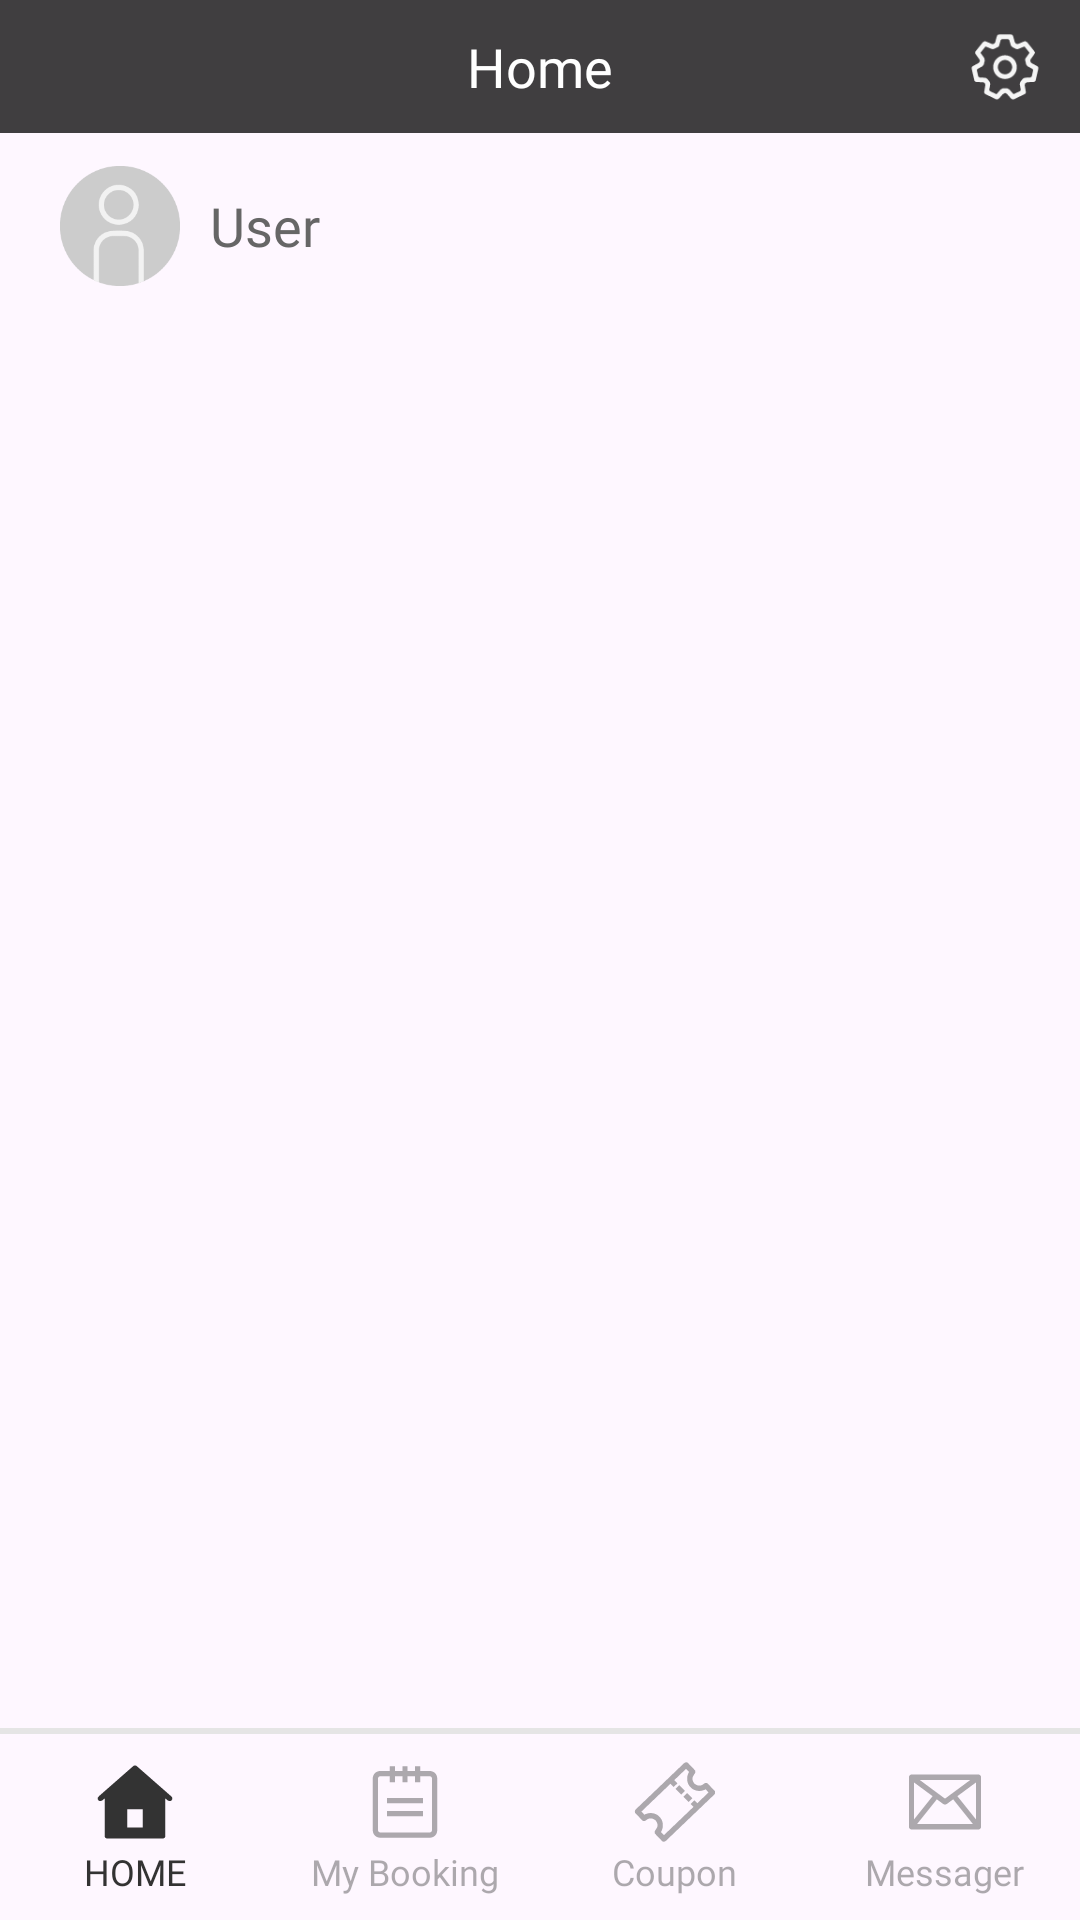

Reconstruct the res/layout file that produces this screen, plus the resources it refers to.
<!-- AndroidManifest.xml: application theme Theme.HotelAPP -->
<!-- res/layout/activity_home.xml -->
<?xml version="1.0" encoding="utf-8"?>
<androidx.constraintlayout.widget.ConstraintLayout xmlns:android="http://schemas.android.com/apk/res/android"
    xmlns:app="http://schemas.android.com/apk/res-auto"
    xmlns:tools="http://schemas.android.com/tools"
    android:id="@+id/main"
    android:layout_width="match_parent"
    android:layout_height="match_parent"
    tools:context=".Home">

    <TextView
        android:id="@+id/header_title"
        android:layout_width="match_parent"
        android:layout_height="wrap_content"
        android:background="#BF000000"
        android:fontFamily="@font/roboto_regular"
        android:gravity="center"
        android:paddingTop="10dp"
        android:paddingBottom="10dp"
        android:text="Home"
        android:textColor="@color/white"
        android:textSize="18sp"
        app:layout_constraintEnd_toEndOf="parent"
        app:layout_constraintStart_toStartOf="parent"
        app:layout_constraintTop_toTopOf="parent" />

    <ImageView
        android:id="@+id/btn_setting"
        android:layout_width="30dp"
        android:layout_height="30dp"
        android:src="@drawable/guest_btn_setting"
        android:layout_marginEnd="10dp"
        app:layout_constraintBottom_toBottomOf="@+id/header_title"
        app:layout_constraintEnd_toEndOf="@id/header_title"
        app:layout_constraintTop_toTopOf="@id/header_title" />

    <LinearLayout
        android:id="@+id/user_info"
        android:layout_width="match_parent"
        android:layout_height="62dp"
        android:orientation="horizontal"
        app:layout_constraintTop_toBottomOf="@id/header_title"
        app:layout_constraintEnd_toEndOf="parent"
        app:layout_constraintStart_toStartOf="parent">

        <ImageView
            android:layout_width="50dp"
            android:layout_height="50dp"
            android:layout_margin="10dp"
            android:paddingStart="10dp"
            android:layout_gravity="center"
            android:src="@drawable/guest_img_profile"/>

        <TextView
            android:layout_width="match_parent"
            android:layout_height="wrap_content"
            android:fontFamily="@font/roboto_regular"
            android:text="User"
            android:layout_gravity="center"
            android:textColor="#666666"
            android:textSize="18sp"
            android:layout_marginEnd="10dp"
            android:layout_weight="1"
            android:maxLines="1"
            android:ellipsize="end"/>

    </LinearLayout>

    <LinearLayout
        android:id="@+id/ad_empty"
        android:layout_width="360dp"
        android:layout_height="wrap_content"
        android:layout_marginTop="124dp"
        android:orientation="vertical"
        app:layout_constraintStart_toStartOf="parent"
        app:layout_constraintEnd_toEndOf="parent"
        app:layout_constraintTop_toBottomOf="@+id/header_title"
        android:visibility="gone">

        <ImageView
            android:layout_width="match_parent"
            android:layout_height="123dp"
            android:layout_gravity="center"
            android:src="@drawable/guest_img_home_empty" />

        <TextView
            android:id="@+id/txt_img_empty"
            android:layout_width="match_parent"
            android:layout_height="wrap_content"
            android:fontFamily="@font/roboto_bold"
            android:text="You have no informations."
            android:textSize="18sp"
            android:textColor="#999999"
            android:gravity="center" />
    </LinearLayout>

    <androidx.recyclerview.widget.RecyclerView
        android:id="@+id/recycler_AdList"
        android:layout_width="match_parent"
        android:layout_height="0dp"
        android:layout_marginStart="10dp"
        android:layout_marginEnd="10dp"
        android:layout_marginBottom="3dp"
        app:layout_constraintBottom_toTopOf="@+id/footer"
        app:layout_constraintEnd_toEndOf="parent"
        app:layout_constraintStart_toStartOf="parent"
        app:layout_constraintTop_toBottomOf="@id/user_info"
        tools:listitem="@layout/item_attractions_list" />

    <View
        android:layout_width="match_parent"
        android:layout_height="2dp"
        android:background="#E5E5E5"
        app:layout_constraintBottom_toTopOf="@+id/footer" />

    <LinearLayout
        android:id="@+id/footer"
        android:layout_width="match_parent"
        android:layout_height="62dp"
        android:orientation="horizontal"
        android:gravity="center"
        app:layout_constraintBottom_toBottomOf="parent"
        app:layout_constraintEnd_toEndOf="parent"
        app:layout_constraintStart_toStartOf="parent" >

        <LinearLayout
            android:id="@+id/btn_home"
            android:layout_width="90dp"
            android:layout_height="match_parent"
            android:orientation="vertical"
            android:gravity="center">
            <ImageView
                android:id="@+id/img_home"
                android:layout_width="30dp"
                android:layout_height="30dp"
                android:src="@drawable/guest_ic_home_focus"/>
            <TextView
                android:layout_width="wrap_content"
                android:layout_height="wrap_content"
                android:fontFamily="@font/roboto_regular"
                android:text="HOME"
                android:textColor="#333333"
                android:textSize="12sp"/>
        </LinearLayout>

        <LinearLayout
            android:id="@+id/btn_booking"
            android:layout_width="90dp"
            android:layout_height="match_parent"
            android:orientation="vertical"
            android:gravity="center">
            <ImageView
                android:id="@+id/img_booking"
                android:layout_width="30dp"
                android:layout_height="30dp"
                android:src="@drawable/guest_ic_booking"/>
            <TextView
                android:layout_width="wrap_content"
                android:layout_height="wrap_content"
                android:fontFamily="@font/roboto_regular"
                android:text="My Booking"
                android:textColor="#66333333"
                android:textSize="12sp"/>
        </LinearLayout>

        <LinearLayout
            android:id="@+id/btn_coupon"
            android:layout_width="90dp"
            android:layout_height="match_parent"
            android:orientation="vertical"
            android:gravity="center">
            <ImageView
                android:id="@+id/img_coupon"
                android:layout_width="30dp"
                android:layout_height="30dp"
                android:src="@drawable/guest_ic_coupon"/>
            <TextView
                android:layout_width="wrap_content"
                android:layout_height="wrap_content"
                android:fontFamily="@font/roboto_regular"
                android:text="Coupon"
                android:textColor="#66333333"
                android:textSize="12sp"/>
        </LinearLayout>

        <LinearLayout
            android:id="@+id/btn_messager"
            android:layout_width="90dp"
            android:layout_height="match_parent"
            android:orientation="vertical"
            android:gravity="center">
            <ImageView
                android:id="@+id/img_messager"
                android:layout_width="30dp"
                android:layout_height="30dp"
                android:src="@drawable/guest_ic_messenger"/>
            <TextView
                android:layout_width="wrap_content"
                android:layout_height="wrap_content"
                android:fontFamily="@font/roboto_regular"
                android:text="Messager"
                android:textColor="#66333333"
                android:textSize="12sp"/>
        </LinearLayout>
    </LinearLayout>



</androidx.constraintlayout.widget.ConstraintLayout>
<!-- res/layout/item_attractions_list.xml (included above) -->
<?xml version="1.0" encoding="utf-8"?>
<androidx.constraintlayout.widget.ConstraintLayout xmlns:android="http://schemas.android.com/apk/res/android"
    xmlns:app="http://schemas.android.com/apk/res-auto"
    android:layout_width="match_parent"
    android:layout_height="wrap_content"
    android:layout_marginStart="10dp"
    android:layout_marginEnd="10dp"
    android:layout_marginBottom="5dp">

    <ImageView
        android:id="@+id/img_ad"
        android:layout_width="match_parent"
        android:layout_height="147dp"
        android:background="@drawable/img_ad_2"
        app:layout_constraintBottom_toBottomOf="parent"
        app:layout_constraintEnd_toEndOf="parent"
        app:layout_constraintStart_toStartOf="parent"
        app:layout_constraintTop_toTopOf="parent"/>

    <ImageView
        android:id="@+id/bg_gradient"
        android:layout_width="match_parent"
        android:layout_height="112dp"
        android:background="@drawable/bg_gradient"
        app:layout_constraintBottom_toBottomOf="parent"
        app:layout_constraintEnd_toEndOf="parent"
        app:layout_constraintStart_toStartOf="parent" />
    
    <LinearLayout
        android:layout_width="match_parent"
        android:layout_height="wrap_content"
        android:orientation="horizontal"
        android:layout_marginBottom="20dp"
        app:layout_constraintBottom_toBottomOf="parent"
        app:layout_constraintStart_toStartOf="parent"
        app:layout_constraintEnd_toEndOf="parent">
        
        <TextView
            android:id="@+id/tv_ad_desc"
            android:layout_width="match_parent"
            android:layout_height="match_parent"
            android:layout_marginStart="10dp"
            android:text="Hola! This is an introduction of the attracion"
            android:textColor="@color/white"
            android:textSize="18dp"
            android:gravity="center_vertical"
            android:layout_weight="1"
            android:maxLines="1"
            android:ellipsize="end" />
        
        <ImageView
            android:id="@+id/btn_ad_next"
            android:layout_width="47dp"
            android:layout_height="47dp"
            android:src="@drawable/guest_btn_next"
            android:layout_gravity="center"/>
    </LinearLayout>

</androidx.constraintlayout.widget.ConstraintLayout>
<!-- resources referenced by this layout -->
<resources>
  <!-- drawable bg_gradient (drawable) -->
  <?xml version="1.0" encoding="utf-8"?>
  <shape xmlns:android="http://schemas.android.com/apk/res/android"
      android:shape="rectangle" >
  
      <gradient
          android:angle="270"
          android:startColor="#00000000"
          android:endColor="#FF000000"/>
  
  </shape>
  <!-- drawable guest_btn_next: png bitmap (drawable, 1692 bytes) -->
  <!-- drawable guest_btn_setting: png bitmap (drawable, 1893 bytes) -->
  <!-- drawable guest_ic_booking: png bitmap (drawable, 739 bytes) -->
  <!-- drawable guest_ic_coupon: png bitmap (drawable, 1433 bytes) -->
  <!-- drawable guest_ic_home_focus: png bitmap (drawable, 796 bytes) -->
  <!-- drawable guest_ic_messenger: png bitmap (drawable, 1145 bytes) -->
  <!-- drawable guest_img_home_empty: png bitmap (drawable, 15610 bytes) -->
  <!-- drawable guest_img_profile: png bitmap (drawable, 3975 bytes) -->
  <!-- drawable img_ad_2: jpg bitmap (drawable, 293887 bytes) -->
  <style name="Theme.HotelAPP" parent="Base.Theme.HotelAPP" />
  <style name="Base.Theme.HotelAPP" parent="Theme.Material3.DayNight.NoActionBar">
          
          
      </style>
  <!-- not gathered from this repository: default colours our renderer supplied (Android Studio template values) -->
  <color name="white">#FFFFFFFF</color>
</resources>
